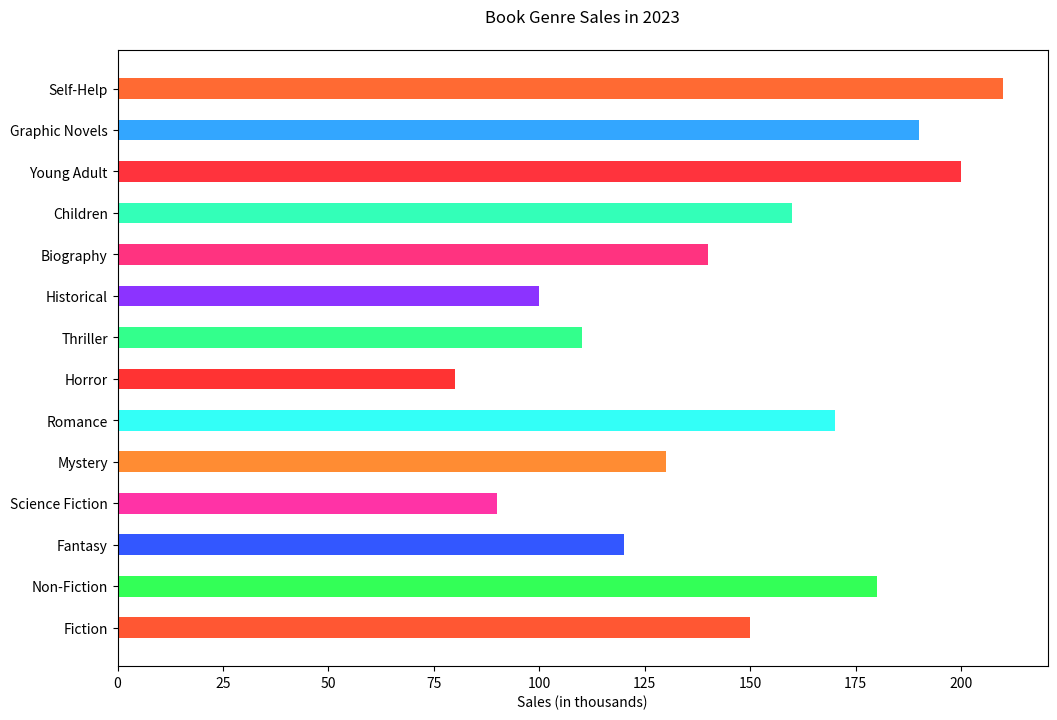

Here is the Python script that generated this plot:

import matplotlib.pyplot as plt

# Data
genres = [
    "Fiction", "Non-Fiction", "Fantasy", "Science Fiction",
    "Mystery", "Romance", "Horror", "Thriller",
    "Historical", "Biography", "Children", "Young Adult",
    "Graphic Novels", "Self-Help"
]
sales = [150, 180, 120, 90, 130, 170, 80, 110, 100, 140, 160, 200, 190, 210]

# Creating horizontal bar chart
fig, ax = plt.subplots(figsize=(12, 8))

ax.barh(genres, sales, color=[
    '#FF5733', '#33FF57', '#3357FF', '#FF33A6',
    '#FF8C33', '#33FFF7', '#FF3333', '#33FF8C',
    '#8C33FF', '#FF3380', '#33FFB8', '#FF333D',
    '#33A6FF', '#FF6A33'
], height=0.5)  # Change bar color and height

# Adding labels and title
ax.set_xlabel('Sales (in thousands)')
ax.set_title('Book Genre Sales in 2023', pad=20)

# Show the plot
plt.show()
